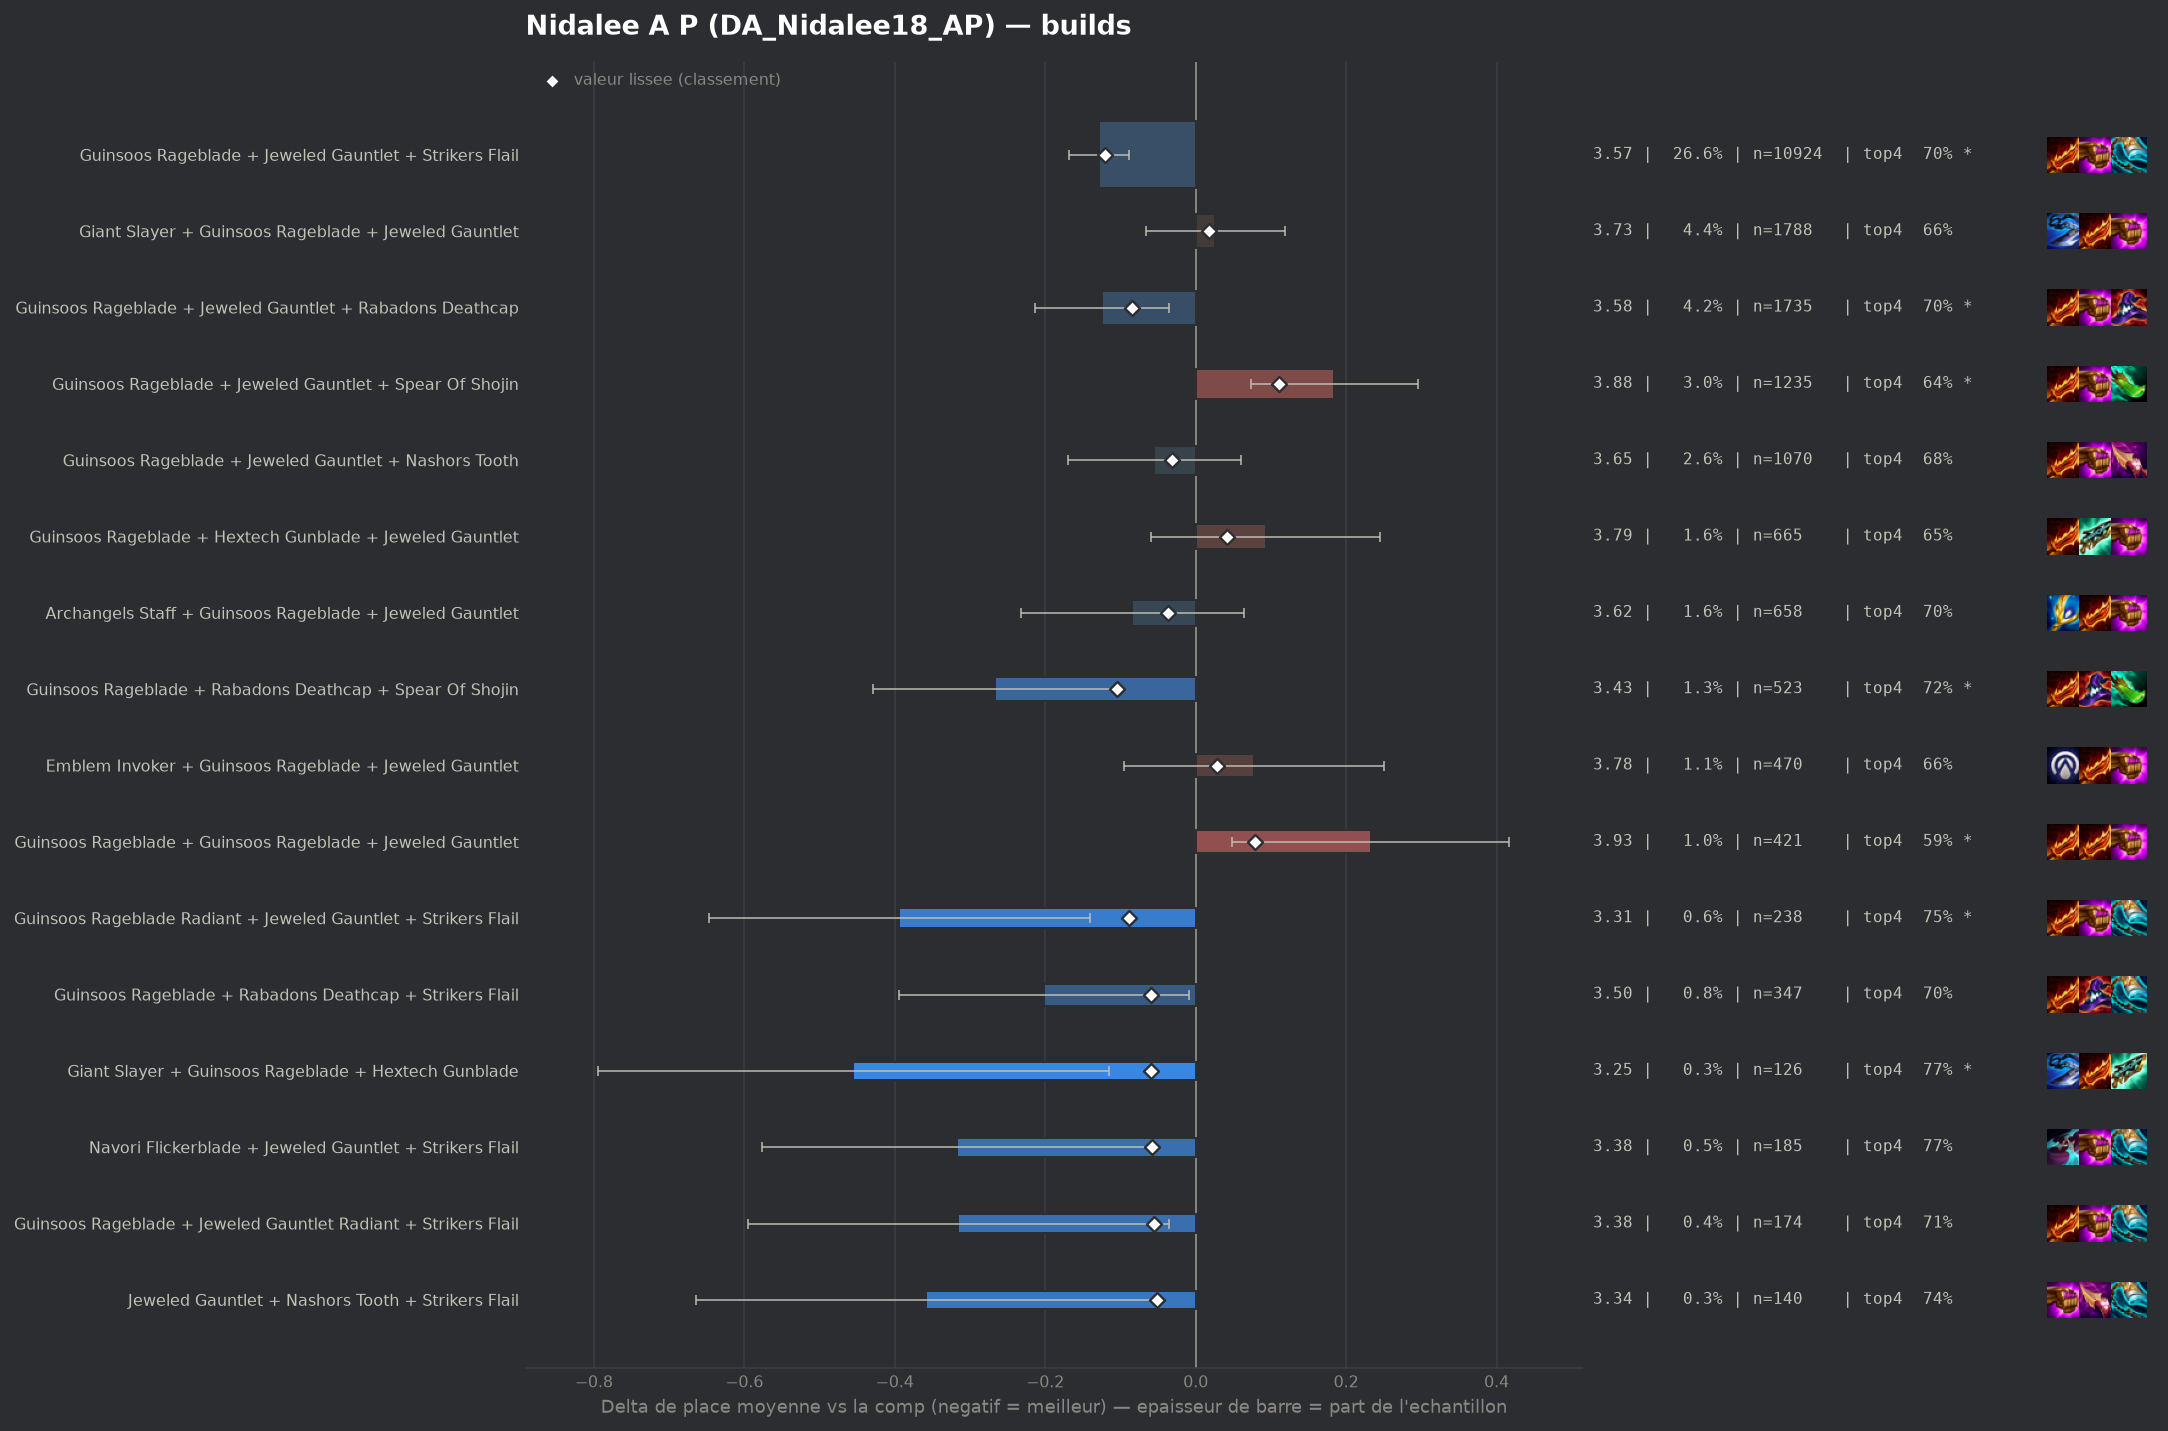

Source data for this figure (header and first rows):
group, label, n, share, avg_place, shrunk_avg, score, d_avg, d_avg_pess, impact, d_top4, win, top2, top4, sd, z, p, significant
populaire, Guinsoos Rageblade + Jeweled Gauntlet + …, 10924, 0.2658, 3.572, 3.581, -0.12, -0.129, -0.089, 0.0318, 0.0285, 0.1398, 0.3401, 0.6993, 1.875, -6.34, 0.0, True
populaire, Guinsoos Rageblade + Rabadons Deathcap +…, 523, 0.01273, 3.434, 3.597, -0.104, -0.267, -0.105, 0.0013, 0.0501, 0.1491, 0.3843, 0.7208, 1.878, -3.22, 0.00126, True
pepite, Guinsoos Rageblade Radiant + Jeweled Gau…, 238, 0.005791, 3.307, 3.612, -0.088, -0.394, -0.141, 0.0005, 0.0771, 0.2101, 0.4328, 0.7479, 1.984, -3.05, 0.00225, True
populaire, Guinsoos Rageblade + Jeweled Gauntlet + …, 1735, 0.04221, 3.576, 3.616, -0.085, -0.125, -0.036, 0.0036, 0.0272, 0.1337, 0.3395, 0.698, 1.848, -2.75, 0.00597, True
pepite, Guinsoos Rageblade + Rabadons Deathcap +…, 347, 0.008443, 3.499, 3.641, -0.06, -0.202, -0.009, 0.0005, 0.0324, 0.1527, 0.3516, 0.7032, 1.824, -2.05, 0.04005, False
pepite, Giant Slayer + Guinsoos Rageblade + Hext…, 126, 0.003066, 3.246, 3.64, -0.06, -0.455, -0.115, 0.0002, 0.0991, 0.2063, 0.4048, 0.7698, 1.942, -2.62, 0.00872, True
pepite, Navori Flickerblade + Jeweled Gauntlet +…, 185, 0.004501, 3.384, 3.642, -0.058, -0.317, -0.057, 0.0003, 0.0968, 0.1351, 0.373, 0.7676, 1.798, -2.39, 0.01681, False
pepite, Guinsoos Rageblade + Jeweled Gauntlet Ra…, 174, 0.004234, 3.385, 3.645, -0.055, -0.316, -0.036, 0.0002, 0.0361, 0.1839, 0.3966, 0.7069, 1.874, -2.22, 0.02671, False
pepite, Jeweled Gauntlet + Nashors Tooth + Strik…, 140, 0.003406, 3.343, 3.649, -0.052, -0.358, -0.051, 0.0002, 0.0649, 0.1714, 0.4071, 0.7357, 1.847, -2.29, 0.02217, False
, Guinsoos Rageblade + Hand Of Justice + J…, 163, 0.003966, 3.411, 3.653, -0.048, -0.29, -0.017, 0.0002, 0.0716, 0.1656, 0.3374, 0.7423, 1.771, -2.08, 0.03735, False
, Archangels Staff + Guinsoos Rageblade + …, 124, 0.003017, 3.331, 3.652, -0.048, -0.37, -0.026, 0.0001, 0.0712, 0.1855, 0.4435, 0.7419, 1.954, -2.11, 0.03528, False
, Guinsoos Rageblade + Jeweled Gauntlet + …, 143, 0.003479, 3.413, 3.658, -0.043, -0.288, -0.0, 0.0001, 0.1194, 0.1329, 0.3357, 0.7902, 1.751, -1.96, 0.04974, False
, Guinsoos Rageblade + Hextech Gunblade + …, 137, 0.003333, 3.431, 3.662, -0.039, -0.27, 0.0, 0.0001, 0.0445, 0.1606, 0.3723, 0.7153, 1.832, -1.72, 0.08511, False
, Ludens Tempest + Guinsoos Rageblade + Je…, 174, 0.004234, 3.483, 3.663, -0.038, -0.218, 0.0, 0.0002, 0.0476, 0.1437, 0.3448, 0.7184, 1.78, -1.61, 0.1074, False
populaire, Archangels Staff + Guinsoos Rageblade + …, 658, 0.01601, 3.617, 3.663, -0.037, -0.084, 0.0, 0.0006, 0.0268, 0.1398, 0.3313, 0.6976, 1.921, -1.11, 0.2683, False
, Guinsoos Rageblade + Guinsoos Rageblade …, 95, 0.002311, 3.358, 3.665, -0.036, -0.343, -0.015, 0.0001, 0.0871, 0.1368, 0.3368, 0.7579, 1.628, -2.05, 0.04055, False
, Guinsoos Rageblade + Red Buff + Spear Of…, 41, 0.0009976, 2.976, 3.666, -0.034, -0.725, -0.178, 0.0, 0.1829, 0.2439, 0.439, 0.8537, 1.787, -2.6, 0.00944, True
, Giant Slayer + Guinsoos Rageblade + Raba…, 285, 0.006934, 3.575, 3.668, -0.032, -0.125, 0.0, 0.0002, 0.0345, 0.1368, 0.3754, 0.7053, 1.948, -1.08, 0.2798, False
populaire, Guinsoos Rageblade + Jeweled Gauntlet + …, 1070, 0.02603, 3.646, 3.67, -0.031, -0.055, 0.0, 0.0008, 0.0124, 0.1336, 0.3411, 0.6832, 1.897, -0.93, 0.3512, False
, Navori Flickerblade + Giant Slayer + Jew…, 48, 0.001168, 3.146, 3.67, -0.031, -0.555, -0.044, 0.0, 0.1209, 0.2083, 0.4167, 0.7917, 1.803, -2.13, 0.03312, False
, Emblem Lunar + Guinsoos Rageblade + Jewe…, 84, 0.002044, 3.393, 3.672, -0.029, -0.308, 0.0, 0.0001, 0.0792, 0.1071, 0.3929, 0.75, 1.711, -1.65, 0.0998, False
, Archangels Staff + Giant Slayer + Guinso…, 171, 0.004161, 3.538, 3.673, -0.028, -0.163, 0.0, 0.0001, 0.0719, 0.1404, 0.3216, 0.7427, 1.833, -1.16, 0.2472, False
, Guinsoos Rageblade + Nashors Tooth + Rab…, 69, 0.001679, 3.333, 3.672, -0.028, -0.367, 0.0, 0.0, 0.0828, 0.1304, 0.3768, 0.7536, 1.665, -1.83, 0.06727, False
, Giant Slayer + Guinsoos Rageblade + Spea…, 135, 0.003285, 3.511, 3.674, -0.027, -0.189, 0.0, 0.0001, 0.0255, 0.1333, 0.3778, 0.6963, 1.901, -1.16, 0.2476, False
, Archangels Staff + Guinsoos Rageblade + …, 122, 0.002968, 3.5, 3.675, -0.026, -0.201, 0.0, 0.0001, 0.0505, 0.1721, 0.3361, 0.7213, 1.865, -1.19, 0.2357, False
, Jeweled Gauntlet + Rabadons Deathcap + S…, 44, 0.001071, 3.182, 3.674, -0.026, -0.519, -0.006, 0.0, 0.0792, 0.1364, 0.4545, 0.75, 1.736, -1.98, 0.04756, False
, Archangels Staff + Guinsoos Rageblade + …, 117, 0.002847, 3.513, 3.677, -0.023, -0.188, 0.0, 0.0001, 0.0472, 0.1026, 0.3846, 0.7179, 1.815, -1.12, 0.2638, False
, Guinsoos Rageblade + Hand Of Justice + S…, 69, 0.001679, 3.42, 3.679, -0.022, -0.28, 0.0, 0.0, 0.0684, 0.1594, 0.3478, 0.7391, 1.805, -1.29, 0.1975, False
, Emblem Blossom + Guinsoos Rageblade + Je…, 73, 0.001776, 3.452, 3.68, -0.02, -0.249, 0.0, 0.0, 0.0279, 0.2329, 0.3562, 0.6986, 1.973, -1.08, 0.2822, False
, Statikk Shiv + Giant Slayer + Guinsoos R…, 40, 0.0009732, 3.275, 3.681, -0.02, -0.426, 0.0, 0.0, 0.1542, 0.125, 0.35, 0.825, 1.597, -1.68, 0.09207, False
, Guinsoos Rageblade + Nashors Tooth + Str…, 100, 0.002433, 3.53, 3.682, -0.019, -0.171, 0.0, 0.0, 0.0692, 0.14, 0.31, 0.74, 1.791, -0.95, 0.3417, False
, Guinsoos Rageblade + Rabadons Deathcap +…, 100, 0.002433, 3.53, 3.682, -0.019, -0.171, 0.0, 0.0, 0.0192, 0.14, 0.32, 0.69, 1.752, -0.97, 0.3309, False
, Archangels Staff + Guinsoos Rageblade + …, 139, 0.003382, 3.583, 3.684, -0.017, -0.118, 0.0, 0.0001, 0.0558, 0.1007, 0.3813, 0.7266, 1.904, -0.73, 0.4663, False
, Bloodthirster + Infinity Edge + Steraks …, 42, 0.001022, 3.357, 3.684, -0.017, -0.343, 0.0, 0.0, 0.0673, 0.2143, 0.3571, 0.7381, 1.95, -1.14, 0.2538, False
, Emblem Invoker + Guinsoos Rageblade + Ra…, 91, 0.002214, 3.549, 3.686, -0.015, -0.151, 0.0, 0.0, -0.0004, 0.1648, 0.3846, 0.6703, 1.963, -0.73, 0.4631, False
, Giant Slayer Radiant + Guinsoos Rageblad…, 61, 0.001484, 3.492, 3.686, -0.014, -0.209, 0.0, 0.0, 0.0997, 0.1639, 0.3115, 0.7705, 1.816, -0.9, 0.3697, False
, Giant Slayer + Guinsoos Rageblade + Jewe…, 40, 0.0009732, 3.4, 3.687, -0.014, -0.301, 0.0, 0.0, 0.0292, 0.125, 0.425, 0.7, 1.895, -1.0, 0.3159, False
, Emblem Invoker + Jeweled Gauntlet + Stri…, 83, 0.002019, 3.566, 3.688, -0.012, -0.134, 0.0, 0.0, 0.028, 0.1325, 0.3373, 0.6988, 1.87, -0.65, 0.5134, False
, Giant Slayer + Jeweled Gauntlet + Nashor…, 45, 0.001095, 3.489, 3.69, -0.011, -0.212, 0.0, 0.0, 0.0626, 0.1556, 0.4222, 0.7333, 1.973, -0.72, 0.472, False
, Giant Slayer + Guinsoos Rageblade + Red …, 53, 0.00129, 3.585, 3.694, -0.007, -0.116, 0.0, 0.0, -0.0104, 0.1887, 0.3208, 0.6604, 1.947, -0.43, 0.6655, False
, Guinsoos Rageblade + Guinsoos Rageblade …, 53, 0.00129, 3.585, 3.694, -0.007, -0.116, 0.0, 0.0, 0.0085, 0.1887, 0.3396, 0.6792, 1.976, -0.43, 0.6701, False
, Giant Slayer + Guinsoos Rageblade + Guin…, 75, 0.001825, 3.627, 3.694, -0.006, -0.074, 0.0, 0.0, 0.0226, 0.12, 0.3067, 0.6933, 1.817, -0.35, 0.7248, False
, Guinsoos Rageblade + Hextech Gunblade + …, 72, 0.001752, 3.639, 3.696, -0.005, -0.062, 0.0, 0.0, -0.0041, 0.1389, 0.3472, 0.6667, 1.91, -0.27, 0.7842, False
, Guinsoos Rageblade + Jeweled Gauntlet + …, 105, 0.002555, 3.667, 3.697, -0.004, -0.034, 0.0, 0.0, 0.0054, 0.1524, 0.3333, 0.6762, 1.926, -0.18, 0.8569, False
, Guinsoos Rageblade + Rabadons Deathcap +…, 47, 0.001144, 3.66, 3.698, -0.002, -0.041, 0.0, 0.0, 0.0526, 0.1064, 0.3191, 0.7234, 1.992, -0.14, 0.8878, False
, Guinsoos Rageblade + Jeweled Gauntlet + …, 140, 0.003406, 3.693, 3.699, -0.001, -0.008, 0.0, 0.0, 0.0221, 0.1, 0.3429, 0.6929, 1.96, -0.05, 0.9629, False
, Guinsoos Rageblade + Jeweled Gauntlet + …, 101, 0.002457, 3.693, 3.7, -0.001, -0.008, 0.0, 0.0, 0.0025, 0.1485, 0.3564, 0.6733, 1.954, -0.04, 0.9692, False
, Giant Slayer + Guinsoos Rageblade + Nash…, 50, 0.001217, 3.68, 3.699, -0.001, -0.021, 0.0, 0.0, -0.0508, 0.16, 0.26, 0.62, 1.816, -0.08, 0.9362, False
, Guinsoos Rageblade + Rabadons Deathcap +…, 92, 0.002238, 3.696, 3.7, -0.0, -0.005, 0.0, 0.0, 0.0249, 0.087, 0.3152, 0.6957, 1.863, -0.03, 0.9798, False
, Giant Slayer + Jeweled Gauntlet + Strike…, 70, 0.001703, 3.7, 3.701, -0.0, -0.001, 0.0, 0.0, 0.0006, 0.1286, 0.3571, 0.6714, 2.066, -0.0, 0.9981, False
, Guinsoos Rageblade + Jeweled Gauntlet Ra…, 41, 0.0009976, 3.732, 3.702, 0.001, 0.031, 0.0, -0.0, 0.0609, 0.0976, 0.3415, 0.7317, 2.037, 0.1, 0.9221, False
, Guinsoos Rageblade + Guinsoos Rageblade …, 50, 0.001217, 3.74, 3.703, 0.002, 0.039, 0.0, -0.0, -0.0108, 0.14, 0.34, 0.66, 1.968, 0.14, 0.8874, False
, Guinsoos Rageblade + Hextech Gunblade + …, 98, 0.002384, 3.724, 3.703, 0.003, 0.024, 0.0, -0.0, -0.0177, 0.1327, 0.3469, 0.6531, 1.978, 0.12, 0.9049, False
, Guinsoos Rageblade + Jeweled Gauntlet + …, 62, 0.001509, 3.742, 3.703, 0.003, 0.041, 0.0, -0.0, -0.0095, 0.2097, 0.371, 0.6613, 2.185, 0.15, 0.8816, False
, Archangels Staff + Archangels Staff + Gu…, 55, 0.001338, 3.745, 3.703, 0.003, 0.045, 0.0, -0.0, 0.0383, 0.0909, 0.3455, 0.7091, 1.965, 0.17, 0.8656, False
, Guinsoos Rageblade + Hextech Gunblade + …, 52, 0.001265, 3.75, 3.704, 0.003, 0.049, 0.0, -0.0, -0.0362, 0.1154, 0.2885, 0.6346, 1.796, 0.2, 0.8428, False
, Archangels Staff + Jeweled Gauntlet + Sp…, 45, 0.001095, 3.756, 3.703, 0.003, 0.055, 0.0, -0.0, -0.0041, 0.1333, 0.3556, 0.6667, 2.078, 0.18, 0.8592, False
, Bloodthirster + Steraks Gage + Titans Re…, 43, 0.001046, 3.767, 3.704, 0.003, 0.067, 0.0, -0.0, -0.0429, 0.1395, 0.3721, 0.6279, 1.986, 0.22, 0.8254, False
, Statikk Shiv + Guinsoos Rageblade + Raba…, 71, 0.001727, 3.746, 3.704, 0.004, 0.046, 0.0, -0.0, -0.037, 0.1831, 0.2958, 0.6338, 2.033, 0.19, 0.8492, False
, Navori Flickerblade + Guinsoos Rageblade…, 274, 0.006667, 3.723, 3.706, 0.006, 0.022, 0.0, -0.0, 0.0008, 0.146, 0.3066, 0.6715, 1.898, 0.19, 0.848, False
... 42 more rows
